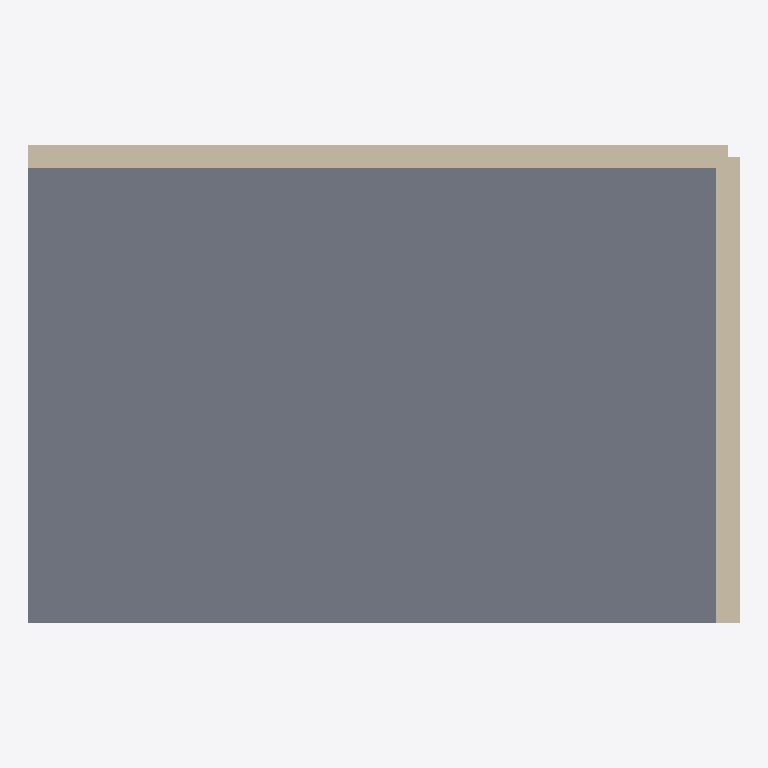
Plan cut of the same IFC building model at storey 'Ground' (level 0.00 m, cut at 1.40 m), seen from above with north up, elements coloured by IFC class: 2 walls (beige), 1 slab (grey). Cut surfaces are drawn darker.
Extent 6.1 m × 4.1 m × 3.2 m (x, y, z). Storeys (2): Ground at 0.00 m; First at 3.20 m. Elements (3): 2 IfcWall, 1 IfcSlab.

HEADER;
FILE_DESCRIPTION(('ViewDefinition [ReferenceView_V1.2]'),'2;1');
FILE_NAME('model.ifc','2026-11-15T00:00:00',('OpenBIMStudio'),('OpenBIMStudio'),'OpenBIMStudio IFC writer','OpenBIMStudio','');
FILE_SCHEMA(('IFC4'));
ENDSEC;
DATA;
#15=IFCPROJECT('3Ux2ZhtgLvjK2DG8T0n17P',#5,'Derived Corpus Base',$,$,$,$,(#13),#10);
#18=IFCSITE('1n5YpO$Q7EeZd4XFcrSsQ3',#5,'Site',$,$,#17,$,$,.ELEMENT.,$,$,$,$,$);
#21=IFCBUILDING('1H0oDEEJ8$QWiz0hjZ31wV',#5,'Building',$,$,#20,$,$,.ELEMENT.,$,$,$);
#26=IFCBUILDINGSTOREY('1vQtE464Nduzub_vg$2s$z',#5,'Ground',$,$,#25,$,'Ground',.ELEMENT.,0.0);
#30=IFCBUILDINGSTOREY('2jhRmGUQtSjZ8dXV3c9_LM',#5,'First',$,$,#29,$,'First',.ELEMENT.,3.2);
#96=IFCSLAB('0VguoRzyI78lV9pFKVfiTC',#5,'Floor',$,'slab',#93,#95,'s1',.FLOOR.);
#43=IFCWALL('1a87nivPOrfA47pSWWiOG0',#5,'Wall A',$,'wall',#40,#42,'w1',.STANDARD.);
#71=IFCWALL('0OIORCrjkl9Yk9sVBb6$0O',#5,'Wall B',$,'wall',#68,#70,'w2',.STANDARD.);
ENDSEC;
